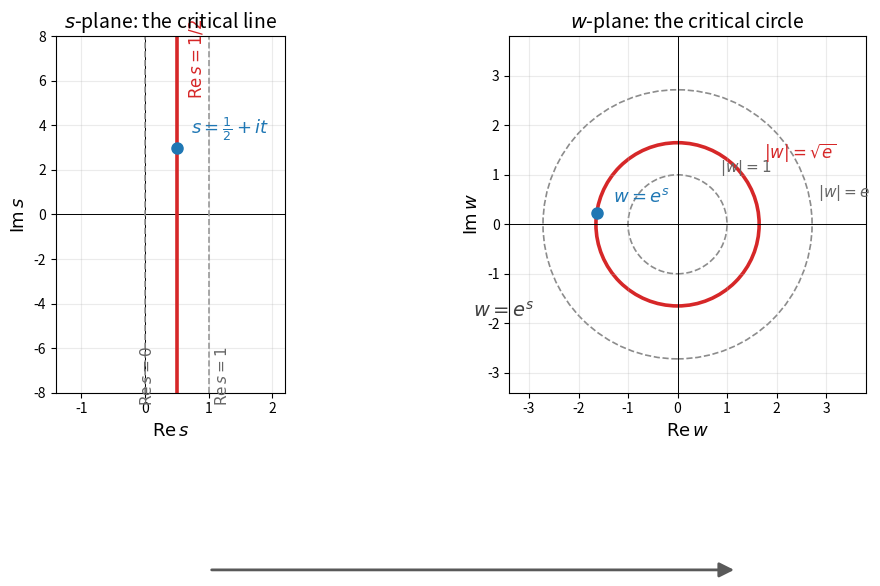

Python code for this plot: (Note: this script raises an exception after producing the figure.)
#!/usr/bin/env python3
"""fig1_projection_cross — hidden-number projection, English labels.

Left panel:  the s-plane. The critical line Re s = 1/2 (red) maps to
Right panel: the w-plane. The critical circle |w| = sqrt(e) (red);
              |w| = 1 and |w| = e are the images of Re s = 0 and Re s = 1.
The point s0 = 1/2 + i t0 maps to w0 = e^{s0} on the critical circle.
"""
import numpy as np
import matplotlib
matplotlib.use("Agg")
import matplotlib.pyplot as plt
from matplotlib.patches import Circle, FancyArrowPatch

e = np.e
r_c = np.sqrt(e)          # sqrt(e) ≈ 1.6487
t0 = 3.0
s0 = 0.5 + 1j * t0
w0 = np.exp(s0)           # on the critical circle

fig, (ax1, ax2) = plt.subplots(1, 2, figsize=(11, 4.6))

# ---------------- left: s-plane ----------------
ax1.axhline(0, color="k", lw=0.7)
ax1.axvline(0, color="k", lw=0.7)
# Re s = 0 and Re s = 1 (images: unit circle and |w|=e)
ax1.axvline(0.0, color="0.6", lw=1.2, ls="--")
ax1.axvline(1.0, color="0.6", lw=1.2, ls="--")
# critical line Re s = 1/2 (red, bold)
ax1.axvline(0.5, color="#d62728", lw=2.6)
# the point s0
ax1.plot([s0.real], [s0.imag], "o", color="#1f77b4", ms=8, zorder=5)
ax1.annotate(r"$s = \frac{1}{2} + it$", (s0.real, s0.imag),
             textcoords="offset points", xytext=(10, 10),
             fontsize=13, color="#1f77b4")
ax1.annotate(r"$\mathrm{Re}\,s = 1/2$", (0.5, 7.0),
             textcoords="offset points", xytext=(8, 0),
             fontsize=12, color="#d62728", rotation=90, va="center")
ax1.annotate(r"$\mathrm{Re}\,s = 0$", (0.0, -6.5),
             textcoords="offset points", xytext=(-4, -12),
             fontsize=11, color="0.4", rotation=90, va="center")
ax1.annotate(r"$\mathrm{Re}\,s = 1$", (1.0, -6.5),
             textcoords="offset points", xytext=(4, -12),
             fontsize=11, color="0.4", rotation=90, va="center")
ax1.set_xlim(-1.4, 2.2)
ax1.set_ylim(-8, 8)
ax1.set_xlabel(r"$\mathrm{Re}\,s$", fontsize=13)
ax1.set_ylabel(r"$\mathrm{Im}\,s$", fontsize=13)
ax1.set_title(r"$s$-plane: the critical line", fontsize=14)
ax1.set_aspect(0.35)
ax1.grid(alpha=0.25)

# ---------------- right: w-plane ----------------
ax2.axhline(0, color="k", lw=0.7)
ax2.axvline(0, color="k", lw=0.7)
# circles: |w|=1, |w|=e (dashed grey), critical circle |w|=sqrt(e) (red)
for r, c, ls, lw in [(1.0, "0.55", "--", 1.2),
                     (e, "0.55", "--", 1.2),
                     (r_c, "#d62728", "-", 2.6)]:
    ax2.add_patch(Circle((0, 0), r, fill=False, edgecolor=c,
                         linestyle=ls, lw=lw))
ax2.annotate(r"$|w| = 1$", (0.85, 1.05), fontsize=11, color="0.4")
ax2.annotate(r"$|w| = e$", (e + 0.12, 0.55), fontsize=11, color="0.4")
ax2.annotate(r"$|w| = \sqrt{e}$", (r_c + 0.10, 1.35),
             fontsize=12, color="#d62728")
# the image point w0 = e^{s0}
ax2.plot([w0.real], [w0.imag], "o", color="#1f77b4", ms=8, zorder=5)
ax2.annotate(r"$w = e^{s}$", (w0.real, w0.imag),
             textcoords="offset points", xytext=(12, 8),
             fontsize=13, color="#1f77b4")
# map arrow s -> w
arr = FancyArrowPatch((0.30, -0.25), (0.78, -0.25),
                      transform=fig.transFigure,
                      arrowstyle="-|>", mutation_scale=22,
                      lw=2.0, color="0.35")
fig.patches.append(arr)
fig.text(0.54, 0.30, r"$w = e^{s}$", fontsize=14, color="0.25")
ax2.set_xlim(-3.4, 3.8)
ax2.set_ylim(-3.4, 3.8)
ax2.set_xlabel(r"$\mathrm{Re}\,w$", fontsize=13)
ax2.set_ylabel(r"$\mathrm{Im}\,w$", fontsize=13)
ax2.set_title(r"$w$-plane: the critical circle", fontsize=14)
ax2.set_aspect("equal")
ax2.grid(alpha=0.25)

plt.tight_layout()
plt.savefig("viz/fig1_projection_cross.png", dpi=200, bbox_inches="tight")
print("written viz/fig1_projection_cross.png")
